Image classification data set "SAR" (danfye/01SAR_HROS on GitHub). Class labels (10): photovoltaic, airplane, beach, bridge, crosswalk, golf course, oil tank, river, runway, ship.

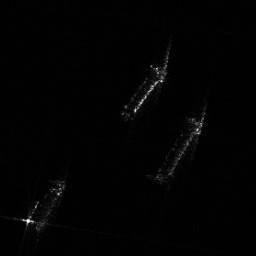
Label: ship

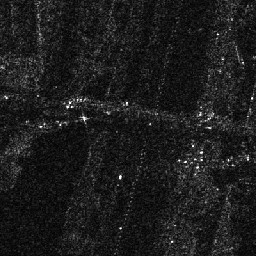
Label: bridge

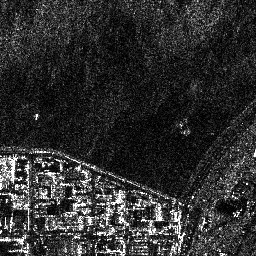
Label: beach

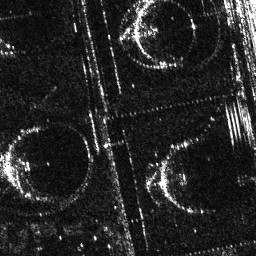
Label: oil tank

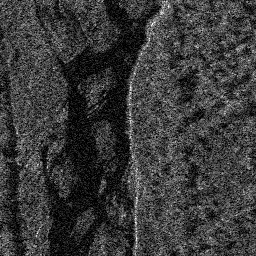
Label: river

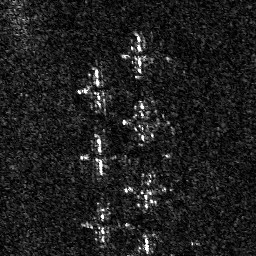
Label: airplane
